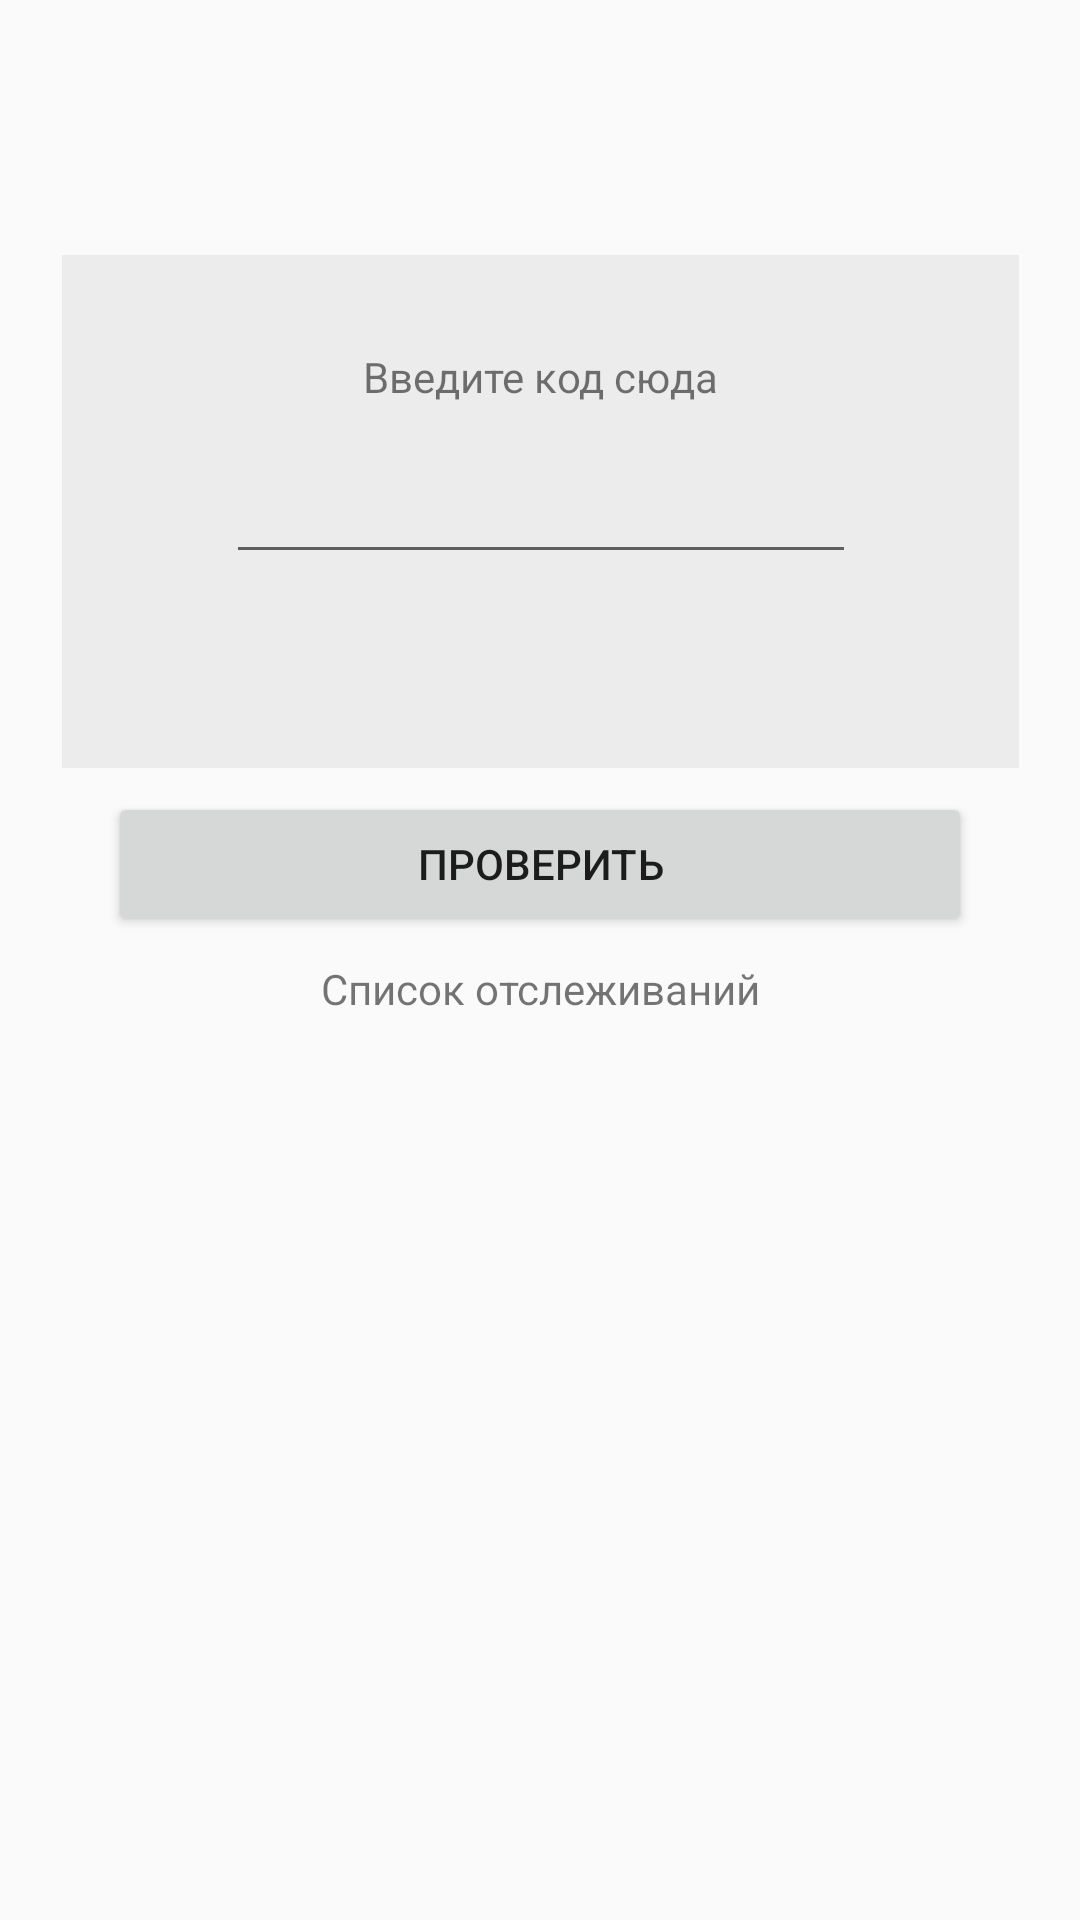

Here is an Android app screen rendered from its layout file. Give the layout XML and the strings, colors and styles it references.
<!-- AndroidManifest.xml: application theme AppTheme -->
<!-- res/layout/fragment_enter.xml -->
<?xml version="1.0" encoding="utf-8"?>
<android.support.constraint.ConstraintLayout
    xmlns:android="http://schemas.android.com/apk/res/android"
    xmlns:app="http://schemas.android.com/apk/res-auto"
    xmlns:tools="http://schemas.android.com/tools"
    android:layout_width="match_parent"
    android:layout_height="match_parent">

    <ImageView
        android:id="@+id/imageView"
        android:layout_width="319dp"
        android:layout_height="171dp"
        android:layout_marginBottom="8dp"
        android:layout_marginEnd="8dp"
        android:layout_marginStart="8dp"
        android:layout_marginTop="8dp"
        app:layout_constraintBottom_toBottomOf="parent"
        app:layout_constraintEnd_toEndOf="parent"
        app:layout_constraintStart_toStartOf="parent"
        app:layout_constraintTop_toTopOf="parent"
        app:layout_constraintVertical_bias="0.17000002"
        app:srcCompat="@color/colorTransperent"/>

    <TextView
        android:id="@+id/textView2"
        android:layout_width="wrap_content"
        android:layout_height="wrap_content"
        android:layout_marginBottom="8dp"
        android:layout_marginEnd="8dp"
        android:layout_marginStart="8dp"
        android:layout_marginTop="8dp"
        android:text="@string/enter_code_here"
        app:layout_constraintBottom_toBottomOf="@+id/imageView"
        app:layout_constraintEnd_toEndOf="@+id/imageView"
        app:layout_constraintStart_toStartOf="@+id/imageView"
        app:layout_constraintTop_toTopOf="@+id/imageView"
        app:layout_constraintVertical_bias="0.17000002"/>

    <Button
        android:id="@+id/enter_btn"
        android:layout_width="288dp"
        android:layout_height="wrap_content"
        android:layout_marginBottom="8dp"
        android:layout_marginEnd="8dp"
        android:layout_marginStart="8dp"
        android:layout_marginTop="8dp"
        android:text="@string/enter_code_btn"
        app:layout_constraintBottom_toBottomOf="parent"
        app:layout_constraintEnd_toEndOf="parent"
        app:layout_constraintStart_toStartOf="parent"
        app:layout_constraintTop_toBottomOf="@+id/imageView"
        app:layout_constraintVertical_bias="0.0"/>

    <EditText
        android:id="@+id/code_text"
        android:layout_width="wrap_content"
        android:layout_height="wrap_content"
        android:layout_marginBottom="8dp"
        android:layout_marginEnd="8dp"
        android:layout_marginStart="8dp"
        android:layout_marginTop="8dp"
        android:ems="10"
        android:inputType="text"
        android:textAlignment="center"
        app:layout_constraintBottom_toBottomOf="@+id/imageView"
        app:layout_constraintEnd_toEndOf="@+id/imageView"
        app:layout_constraintStart_toStartOf="@+id/imageView"
        app:layout_constraintTop_toTopOf="@+id/imageView"/>

    <android.support.v7.widget.RecyclerView
        android:id="@+id/list_codes"
        android:layout_width="0dp"
        android:layout_height="0dp"
        android:layout_marginBottom="8dp"
        android:layout_marginEnd="8dp"
        android:layout_marginStart="8dp"
        android:layout_marginTop="8dp"
        app:layout_constraintBottom_toBottomOf="parent"
        app:layout_constraintEnd_toEndOf="parent"
        app:layout_constraintStart_toStartOf="parent"
        app:layout_constraintTop_toBottomOf="@+id/textView3"/>

    <TextView
        android:id="@+id/textView3"
        android:layout_width="wrap_content"
        android:layout_height="wrap_content"
        android:layout_marginBottom="8dp"
        android:layout_marginEnd="8dp"
        android:layout_marginStart="8dp"
        android:layout_marginTop="8dp"
        android:text="@string/list_codes"
        app:layout_constraintBottom_toBottomOf="parent"
        app:layout_constraintEnd_toEndOf="parent"
        app:layout_constraintStart_toStartOf="parent"
        app:layout_constraintTop_toBottomOf="@+id/enter_btn"
        app:layout_constraintVertical_bias="0.0"/>

</android.support.constraint.ConstraintLayout>
<!-- resources referenced by this layout -->
<resources>
  <color name="colorTransperent">#0e000000</color>
  <string name="enter_code_btn">Проверить</string>
  <string name="enter_code_here">Введите код сюда</string>
  <string name="list_codes">Список отслеживаний</string>
  <style name="AppTheme" parent="Theme.AppCompat.Light.NoActionBar">
          
          <item name="colorPrimary">@color/colorPrimary</item>
          <item name="colorPrimaryDark">@color/colorPrimaryDark</item>
          <item name="colorAccent">@color/colorAccent</item>
      </style>
  <color name="colorPrimary">#3F51B5</color>
  <color name="colorPrimaryDark">#303F9F</color>
  <color name="colorAccent">#FF4081</color>
</resources>
